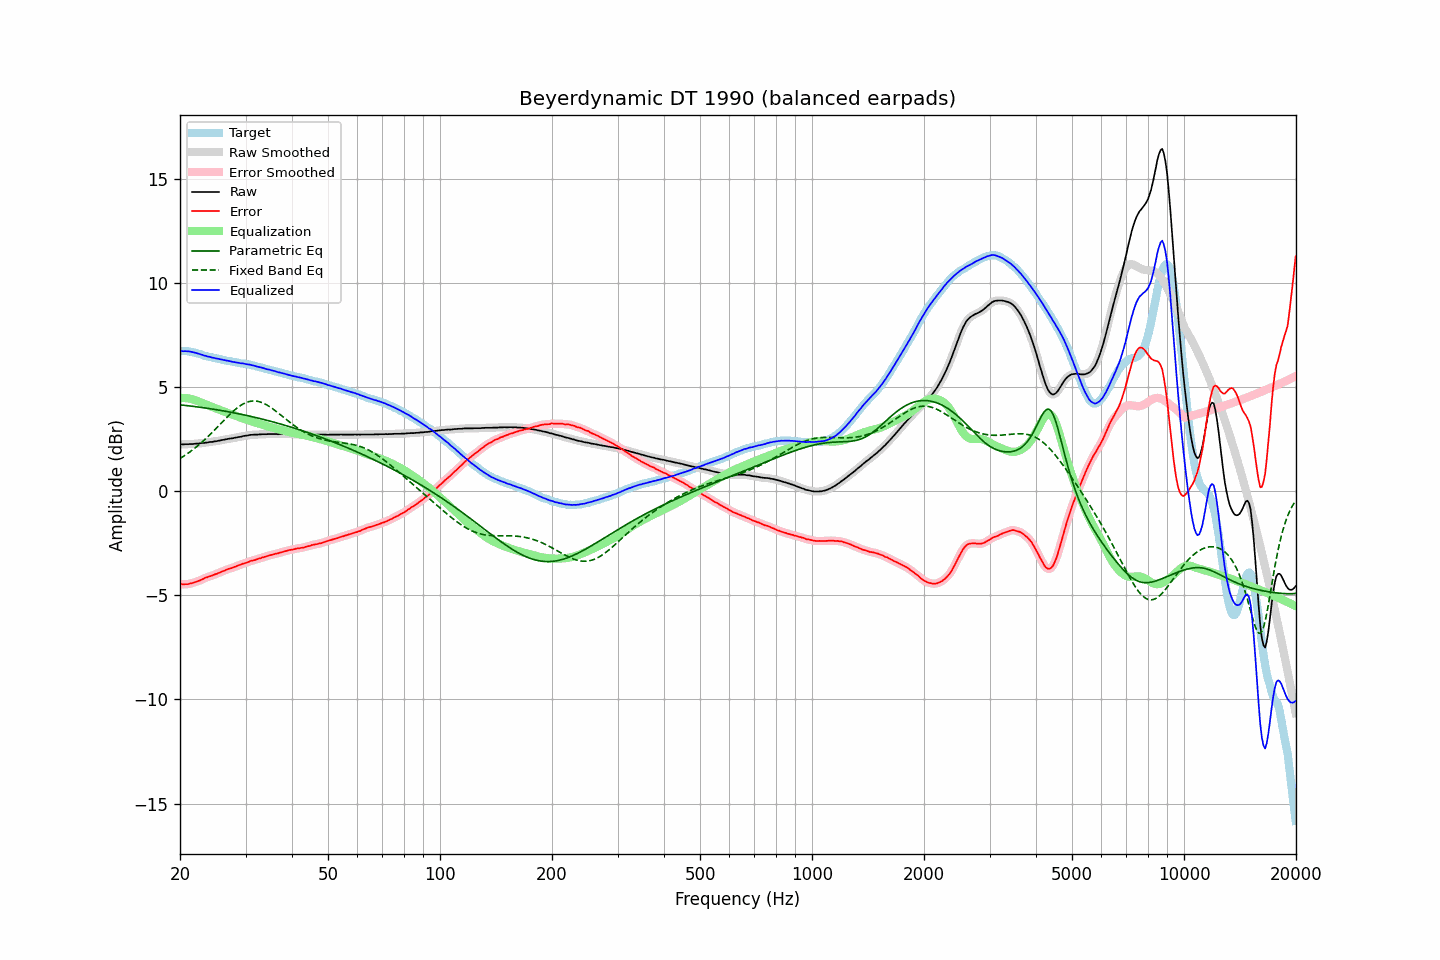

Source data for this figure (header and first rows):
frequency, raw, error, smoothed, error_smoothed, equalization, parametric_eq, fixed_band_eq, equalized_raw, equalized_smoothed, target
20.00, 2.25, -4.47, 2.25, -4.46, 4.47, 4.14, 1.57, 6.72, 6.72, 6.72
20.20, 2.25, -4.47, 2.25, -4.47, 4.47, 4.13, 1.61, 6.72, 6.72, 6.72
20.40, 2.24, -4.48, 2.25, -4.47, 4.47, 4.13, 1.66, 6.71, 6.72, 6.72
20.61, 2.25, -4.47, 2.25, -4.47, 4.47, 4.12, 1.71, 6.72, 6.72, 6.72
20.81, 2.25, -4.47, 2.25, -4.47, 4.46, 4.11, 1.76, 6.71, 6.71, 6.72
21.02, 2.25, -4.47, 2.26, -4.46, 4.45, 4.10, 1.82, 6.70, 6.71, 6.72
21.23, 2.26, -4.44, 2.26, -4.44, 4.44, 4.09, 1.87, 6.70, 6.70, 6.70
21.44, 2.26, -4.43, 2.26, -4.42, 4.42, 4.08, 1.93, 6.69, 6.69, 6.69
21.66, 2.26, -4.41, 2.27, -4.40, 4.40, 4.07, 1.99, 6.67, 6.67, 6.67
21.87, 2.27, -4.38, 2.27, -4.38, 4.38, 4.06, 2.05, 6.65, 6.65, 6.65
22.09, 2.28, -4.36, 2.28, -4.35, 4.35, 4.05, 2.11, 6.64, 6.63, 6.64
22.31, 2.28, -4.33, 2.28, -4.33, 4.32, 4.04, 2.17, 6.61, 6.61, 6.61
22.54, 2.29, -4.30, 2.29, -4.30, 4.29, 4.03, 2.24, 6.58, 6.59, 6.59
22.76, 2.30, -4.27, 2.30, -4.26, 4.26, 4.02, 2.31, 6.56, 6.56, 6.57
22.99, 2.31, -4.23, 2.31, -4.23, 4.23, 4.01, 2.38, 6.54, 6.54, 6.54
23.22, 2.31, -4.20, 2.32, -4.19, 4.20, 4.00, 2.45, 6.51, 6.51, 6.51
23.45, 2.33, -4.15, 2.33, -4.16, 4.16, 3.99, 2.52, 6.50, 6.49, 6.48
23.69, 2.33, -4.14, 2.34, -4.13, 4.13, 3.98, 2.59, 6.46, 6.47, 6.47
23.92, 2.35, -4.10, 2.35, -4.10, 4.10, 3.97, 2.66, 6.45, 6.45, 6.45
24.16, 2.36, -4.08, 2.36, -4.08, 4.07, 3.95, 2.74, 6.44, 6.43, 6.44
24.40, 2.36, -4.06, 2.37, -4.05, 4.05, 3.94, 2.82, 6.41, 6.41, 6.42
24.65, 2.38, -4.02, 2.38, -4.02, 4.02, 3.93, 2.89, 6.40, 6.40, 6.40
24.89, 2.39, -3.99, 2.39, -3.99, 3.99, 3.92, 2.97, 6.38, 6.38, 6.38
25.14, 2.40, -3.97, 2.41, -3.96, 3.96, 3.90, 3.05, 6.36, 6.36, 6.37
25.39, 2.42, -3.93, 2.42, -3.93, 3.93, 3.89, 3.13, 6.35, 6.35, 6.35
25.65, 2.43, -3.91, 2.43, -3.90, 3.90, 3.88, 3.21, 6.33, 6.33, 6.34
25.91, 2.45, -3.86, 2.45, -3.87, 3.86, 3.87, 3.29, 6.32, 6.31, 6.31
26.16, 2.46, -3.84, 2.46, -3.83, 3.83, 3.85, 3.37, 6.30, 6.30, 6.30
26.43, 2.48, -3.81, 2.48, -3.80, 3.80, 3.84, 3.45, 6.28, 6.28, 6.29
26.69, 2.49, -3.77, 2.49, -3.77, 3.77, 3.82, 3.53, 6.27, 6.27, 6.26
26.96, 2.51, -3.74, 2.51, -3.74, 3.75, 3.81, 3.61, 6.26, 6.25, 6.25
27.23, 2.52, -3.72, 2.52, -3.71, 3.72, 3.80, 3.68, 6.24, 6.24, 6.24
27.50, 2.53, -3.70, 2.53, -3.69, 3.69, 3.78, 3.76, 6.22, 6.22, 6.23
27.77, 2.54, -3.67, 2.54, -3.67, 3.66, 3.77, 3.83, 6.20, 6.20, 6.21
28.05, 2.56, -3.64, 2.56, -3.64, 3.63, 3.75, 3.90, 6.19, 6.19, 6.20
28.33, 2.57, -3.61, 2.57, -3.61, 3.60, 3.74, 3.96, 6.18, 6.18, 6.18
28.62, 2.59, -3.58, 2.59, -3.58, 3.58, 3.72, 4.02, 6.17, 6.16, 6.17
28.90, 2.60, -3.55, 2.60, -3.54, 3.55, 3.71, 4.08, 6.15, 6.15, 6.15
29.19, 2.61, -3.52, 2.62, -3.52, 3.52, 3.69, 4.13, 6.13, 6.14, 6.13
29.48, 2.64, -3.49, 2.63, -3.49, 3.49, 3.67, 4.17, 6.13, 6.13, 6.13
29.78, 2.65, -3.47, 2.65, -3.47, 3.46, 3.66, 4.21, 6.12, 6.11, 6.12
30.08, 2.66, -3.45, 2.66, -3.44, 3.44, 3.64, 4.25, 6.10, 6.10, 6.11
30.38, 2.67, -3.42, 2.68, -3.41, 3.41, 3.62, 4.28, 6.08, 6.09, 6.09
30.68, 2.69, -3.39, 2.69, -3.38, 3.39, 3.61, 4.30, 6.08, 6.07, 6.08
30.99, 2.70, -3.35, 2.70, -3.36, 3.36, 3.59, 4.32, 6.06, 6.06, 6.05
31.30, 2.70, -3.34, 2.71, -3.33, 3.34, 3.57, 4.33, 6.04, 6.04, 6.04
31.61, 2.71, -3.32, 2.71, -3.31, 3.31, 3.55, 4.33, 6.02, 6.02, 6.03
31.93, 2.71, -3.30, 2.71, -3.29, 3.29, 3.54, 4.32, 6.00, 6.00, 6.01
32.24, 2.71, -3.27, 2.71, -3.27, 3.26, 3.52, 4.32, 5.98, 5.98, 5.98
32.57, 2.72, -3.24, 2.72, -3.24, 3.24, 3.50, 4.30, 5.96, 5.96, 5.96
32.89, 2.72, -3.23, 2.72, -3.22, 3.22, 3.48, 4.28, 5.94, 5.94, 5.95
33.22, 2.73, -3.19, 2.73, -3.19, 3.19, 3.46, 4.25, 5.93, 5.92, 5.92
33.55, 2.73, -3.18, 2.73, -3.17, 3.17, 3.44, 4.22, 5.90, 5.90, 5.91
33.89, 2.73, -3.15, 2.73, -3.15, 3.15, 3.42, 4.18, 5.88, 5.88, 5.88
34.23, 2.73, -3.13, 2.73, -3.12, 3.12, 3.40, 4.14, 5.85, 5.86, 5.86
34.57, 2.74, -3.10, 2.74, -3.10, 3.10, 3.38, 4.09, 5.84, 5.84, 5.84
34.92, 2.74, -3.08, 2.74, -3.08, 3.08, 3.36, 4.04, 5.82, 5.82, 5.82
35.27, 2.74, -3.06, 2.74, -3.05, 3.06, 3.34, 3.99, 5.80, 5.80, 5.80
35.62, 2.74, -3.04, 2.74, -3.03, 3.04, 3.32, 3.93, 5.78, 5.78, 5.78
35.97, 2.74, -3.02, 2.74, -3.02, 3.02, 3.30, 3.88, 5.76, 5.76, 5.76
... 635 more rows
